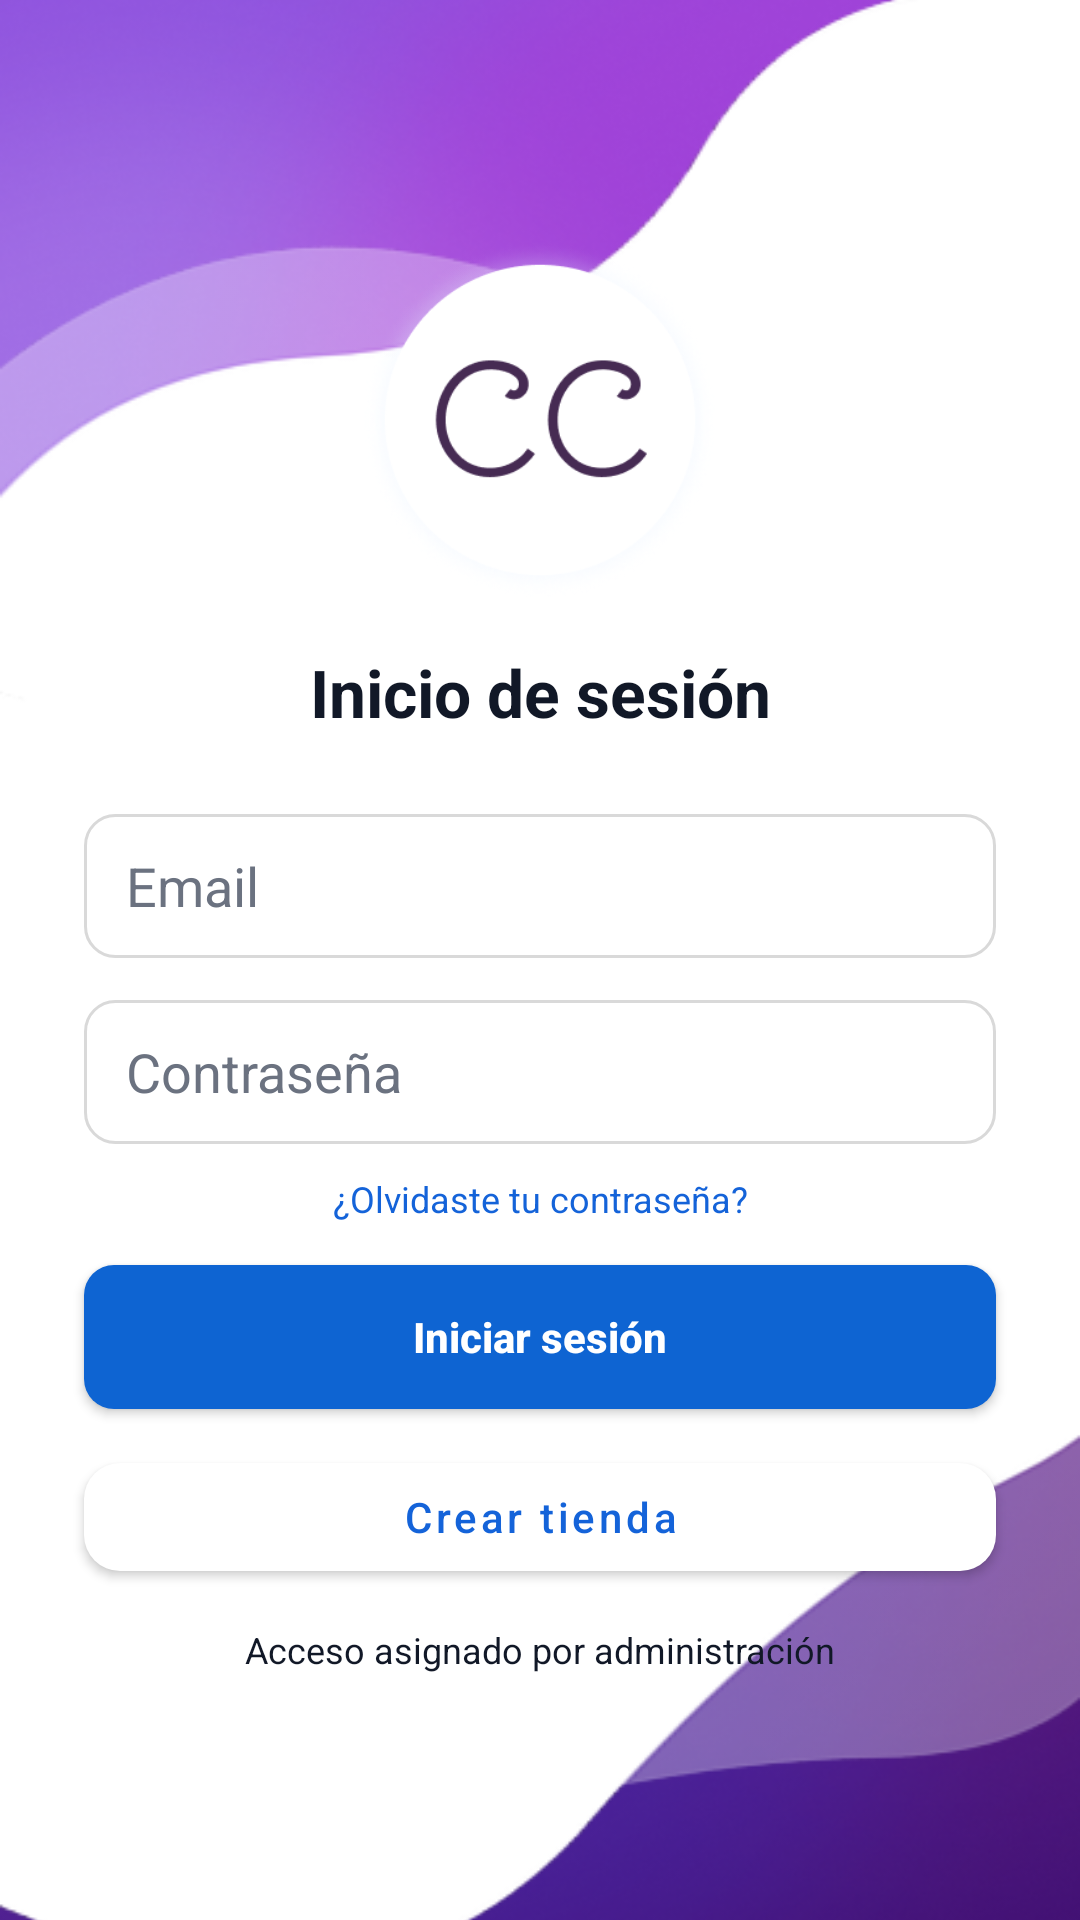

This screen was rendered from an Android layout file. Write that file and the resources it references.
<!-- AndroidManifest.xml: application theme Theme.Calco -->
<!-- res/layout/activity_login.xml -->
<?xml version="1.0" encoding="utf-8"?>
<androidx.constraintlayout.widget.ConstraintLayout
    xmlns:android="http://schemas.android.com/apk/res/android"
    xmlns:app="http://schemas.android.com/apk/res-auto"
    android:layout_width="match_parent"
    android:layout_height="match_parent">

    <ImageView
        android:id="@+id/imgBg"
        android:layout_width="0dp"
        android:layout_height="0dp"
        android:scaleType="centerCrop"
        android:src="@drawable/splash_bg"
        app:layout_constraintTop_toTopOf="parent"
        app:layout_constraintBottom_toBottomOf="parent"
        app:layout_constraintStart_toStartOf="parent"
        app:layout_constraintEnd_toEndOf="parent" />

    <ImageView
        android:id="@+id/imgLoginBg"
        android:layout_width="0dp"
        android:layout_height="0dp"
        android:scaleType="centerCrop"
        android:src="@drawable/splash_login_bg"
        app:layout_constraintTop_toTopOf="parent"
        app:layout_constraintBottom_toBottomOf="parent"
        app:layout_constraintStart_toStartOf="parent"
        app:layout_constraintEnd_toEndOf="parent" />

    <ImageView
        android:id="@+id/imgLogo"
        android:layout_width="120dp"
        android:layout_height="120dp"
        android:src="@drawable/cc_logo"
        android:contentDescription="Logo"
        app:layout_constraintTop_toTopOf="parent"
        app:layout_constraintStart_toStartOf="parent"
        app:layout_constraintEnd_toEndOf="parent"
        android:layout_marginTop="80dp"/>

    <TextView
        android:id="@+id/tvTitle"
        android:layout_width="wrap_content"
        android:layout_height="wrap_content"
        android:text="Inicio de sesión"
        android:textSize="22sp"
        android:textStyle="bold"
        android:textColor="#111827"
        app:layout_constraintTop_toBottomOf="@id/imgLogo"
        app:layout_constraintStart_toStartOf="parent"
        app:layout_constraintEnd_toEndOf="parent"
        android:layout_marginTop="16dp"/>

    <EditText
        android:id="@+id/etEmail"
        android:layout_width="0dp"
        android:layout_height="48dp"
        android:layout_marginTop="26dp"
        android:layout_marginStart="28dp"
        android:layout_marginEnd="28dp"
        android:background="@drawable/bg_input_rounded"
        android:hint="Email"
        android:inputType="textEmailAddress"
        android:textColor="#111827"
        android:textColorHint="#6B7280"
        app:layout_constraintTop_toBottomOf="@id/tvTitle"
        app:layout_constraintStart_toStartOf="parent"
        app:layout_constraintEnd_toEndOf="parent"/>

    <EditText
        android:id="@+id/etPassword"
        android:layout_width="0dp"
        android:layout_height="48dp"
        android:layout_marginTop="14dp"
        android:layout_marginStart="28dp"
        android:layout_marginEnd="28dp"
        android:background="@drawable/bg_input_rounded"
        android:hint="Contraseña"
        android:inputType="textPassword"
        android:textColor="#111827"
        android:textColorHint="#6B7280"
        app:layout_constraintTop_toBottomOf="@id/etEmail"
        app:layout_constraintStart_toStartOf="parent"
        app:layout_constraintEnd_toEndOf="parent"/>

    <TextView
        android:id="@+id/tvForgot"
        android:layout_width="wrap_content"
        android:layout_height="wrap_content"
        android:text="¿Olvidaste tu contraseña?"
        android:textSize="12sp"
        android:textColor="#1463D9"
        android:layout_marginTop="10dp"
        app:layout_constraintTop_toBottomOf="@id/etPassword"
        app:layout_constraintStart_toStartOf="@id/etPassword"
        app:layout_constraintEnd_toEndOf="@id/etPassword"
        android:gravity="center"/>

    <Button
        android:id="@+id/btnLogin"
        android:layout_width="0dp"
        android:layout_height="48dp"
        android:layout_marginTop="14dp"
        android:layout_marginStart="28dp"
        android:layout_marginEnd="28dp"
        android:background="@drawable/bg_button_primary"
        android:text="Iniciar sesión"
        android:textAllCaps="false"
        android:textColor="#FFFFFF"
        android:textStyle="bold"
        app:layout_constraintTop_toBottomOf="@id/tvForgot"
        app:layout_constraintStart_toStartOf="parent"
        app:layout_constraintEnd_toEndOf="parent"/>

    <com.google.android.material.button.MaterialButton
        android:id="@+id/btnCreateStoreAccount"
        android:layout_width="0dp"
        android:layout_height="48dp"
        android:text="Crear tienda"
        android:textAllCaps="false"
        android:textColor="@color/primary"
        app:backgroundTint="@android:color/white"
        app:cornerRadius="12dp"
        app:layout_constraintTop_toBottomOf="@id/btnLogin"
        app:layout_constraintStart_toStartOf="@id/btnLogin"
        app:layout_constraintEnd_toEndOf="@id/btnLogin"
        android:layout_marginTop="12dp"/>

    <TextView
        android:id="@+id/tvNote"
        android:layout_width="wrap_content"
        android:layout_height="wrap_content"
        android:text="Acceso asignado por administración"
        android:textSize="12sp"
        android:textColor="#111827"
        android:layout_marginTop="12dp"
        app:layout_constraintTop_toBottomOf="@id/btnCreateStoreAccount"
        app:layout_constraintStart_toStartOf="parent"
        app:layout_constraintEnd_toEndOf="parent"/>

</androidx.constraintlayout.widget.ConstraintLayout>
<!-- resources referenced by this layout -->
<resources>
  <color name="primary">#1463D9</color>
  <!-- drawable bg_button_primary (drawable) -->
  <?xml version="1.0" encoding="utf-8"?>
  <shape xmlns:android="http://schemas.android.com/apk/res/android">
      <solid android:color="#0E64D2"/>
      <corners android:radius="10dp"/>
  </shape>
  <!-- drawable bg_input_rounded (drawable) -->
  <?xml version="1.0" encoding="utf-8"?>
  <shape xmlns:android="http://schemas.android.com/apk/res/android">
      <solid android:color="#FFFFFF"/>
      <stroke
          android:width="1dp"
          android:color="#D9D9D9"/>
      <corners android:radius="10dp"/>
      <padding
          android:left="14dp"
          android:top="10dp"
          android:right="14dp"
          android:bottom="10dp"/>
  </shape>
  <!-- drawable cc_logo: png bitmap (drawable, 34162 bytes) -->
  <!-- drawable splash_bg: png bitmap (drawable, 341652 bytes) -->
  <!-- drawable splash_login_bg: png bitmap (drawable, 18111 bytes) -->
  <style name="Theme.Calco" parent="Theme.MaterialComponents.DayNight.NoActionBar">
          <item name="colorPrimary">@color/primary</item>
          <item name="colorSecondary">@color/primary</item>
      </style>
</resources>
